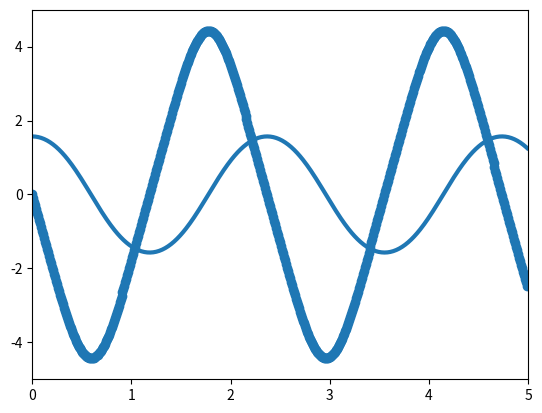

The script that saved this image:
# -*- coding: utf-8 -*-
"""
Created on Wed May 18 16:00:03 2016

[redacted]
"""
#Task 1(b-d)
from scipy import*
from scipy import interpolate
from pylab import *
from numpy import *
from matplotlib.pyplot import *
from mpl_toolkits.mplot3d import Axes3D
import sys

def f(a):
    beta=9.81
    return (-beta*sin(a))
#variables

ah=0.01
an=500
aalpha=pi/2
aomega=0
at=0
def fu(h,alpha,omega,n,t):
    """Trapezoidal interpolation of second order differential equation.
    f = second derivative with respect to the original integral.(input=fn)
    Omega = first derivative in numerical basis.(input=init val)
    Alpha = function being interpolated.(input=init val)
    """
    v=array([alpha,omega,t])
    l=[alpha]
    l1=[omega]
    l2=[t]
    for i in range(1,n):
        k1a=h*omega
        k1b=h*f(alpha)
        k2a=h*(omega+k1b)
        k2b=h*f(alpha+k1a)
        alpha+=(k1a+k2a)/2
        omega+=(k1b+k2b)/2
        t+=h
        l.append(alpha)
        l1.append(omega)
        l2.append(t)
        v=vstack((v,(alpha,omega,t)))
        i+=1
    return v,l,l1,l2

print(fu(ah,aalpha,aomega,an,at)[0])
plot(fu(ah,aalpha,aomega,an,at)[3],fu(ah,aalpha,aomega,an,at)[1],linewidth=3.0)
scatter(fu(ah,aalpha,aomega,an,at)[3],fu(ah,aalpha,aomega,an,at)[2])
v=[0,5,-5,5]
axis(v)
#hobs=0.1
#nobs=100
#alphaobs=pi/2
#omegaobs=0
#tobs=0
#print(fu(hobs,alphaobs,omegaobs,nobs,tobs)[0])
#plot(fu(hobs,alphaobs,omegaobs,nobs,tobs)[1])
#plot(fu(hobs,alphaobs,omegaobs,nobs,tobs)[2]) 

#Task 2        
def fub(a,b):
    """
    input: array of x values and y values of the function. Returns 
    as many nodes as there are values in the arrays.
    Array should be of the same dimensions, and always (1,n) in shape. 
    """
    
    l=[]
    l1=[]
    l2=[]
    l3=[]
    for i in a:
        l.append(np.poly1d([1,-i]))
    for h in l:
        product=1   
        for z in l:
            if h!=z:
                product*=z
        l1.append(product)
    for i in a:
        r=1
        for h in l:
            if h(i)!=0:
                r*=h(i)
        l2.append(r)
    u,=a.shape
    for i in range (u):
        l3.append(l1[i]/l2[i])
    lgp=0
    for i in range (u):
        lgp+=l3[i]*b[i]
    return lgp    

r=array(fu(ah,aalpha,aomega,an,at)[3])#t
a=array(fu(ah,aalpha,aomega,an,at)[2])#omega
b=array(fu(ah,aalpha,aomega,an,at)[1])#alpha

z=[fub(a[0:3],r[0:3])]
#for i in range(1,len(a)-2):
#    fi=fub(a[i:i+3],r[i:i+3])
#    z.append(fi)
#
#y=[fub(a[0:3],b[0:3])]
#for i in range(1,len(a)-2):
#    fi=fub(a[i:i+3],r[i:i+3])
#    y.append(fi)

def fuba(x,y):
    alphaobs=2*pi/3
    for i in range(1,len(a)-2):
        t=x[i]
        fi=fub(x[i:i+3],y[i:i+3])
        if abs(fi(t)-alphaobs)<=1.e-2:

            return abs(fub(x[i:i+3],y[i:i+3])(t)-alphaobs),i
    



#def newtonfpi(h,alpha,omega,t):
#    l1=[alpha]
#    l2=[t]
#    for i in range(30):
#        k1a=h*omega
#        k1b=h*f(alpha)
#        k2a=h*(omega+k1b)
#        k2b=h*f(alpha+k1a)
#        alpha+=(k1a+k2a)/2
#        omega+=(k1b+k2b)/2
#        h+=alpha/-omega
#        
#        t+=h
#        l1.append(alpha)
#        l2.append(t)
    return l2,l1
def fpir(h,alphainit,alphanew,omegainit,omeganew,n):
    alpha=alphanew
    omega=omeganew
    g=-9.81
    l=1
    v=array([alpha,omega])
    l1=[alpha]
    l2=[omega]    
    for i in range(1,n):
        alphanew=alpha-(h/2)*omega-alphainit-(h/2)*omegainit
        omeganew=omega+(h/2)*(g/l)*sin(alpha)-omegainit+(h/2)*(g/l)*sin(alphainit)
        if abs(alphanew-alpha)<=1.e-3:
            return omega, alpha
        alphainit=alpha
        omegainit=omega
        alpha=alphanew
        omega=omeganew
        v=vstack((v,(alphanew,omeganew)))
        l1.append(alpha)
        l2.append(omega)
        v=vstack((v,(alpha,omega)))
        i+=1
    return v, l1,l2
xx=fu(ah,aalpha,aomega,an,at)[1]
xy=fu(ah,aalpha,aomega,an,at)[2]

i=0
def fpirit(n,h):
    l=[]
    l1=[]
    for i in range(n):
        l.app
        
        
print(fpir(0.1, pi/2,pi/2,0,-0.981,  100)[0])
#plot(fpir(0.1, pi/2,pi/2,0,0,  200)[2])
#plot(fpir(0.1, pi/2,pi/2,0,0,  200)[1])

    
#xx=linspace(0,0.1,100)
#for i in xx:
#    print(fpir(0.1, pi/2,1.52,0,-0.981,  100))
#plot(fpir(0.1, pi/2,1.52,0,-0.981,  1000)[1])
#print(sqrt((1.13**2)+(2.81**2))/sqrt((0.3**2)+(0.6)**2))

        
        
        

        
